Labelled photos from "split_data", an image-classification folder in zunaiednudar/bengali-pitha-classification. The possible labels are: bhapa pitha, bibikhana pitha, binni chaler pitha, chanamukhi, chitoi, chushi pitha, dim sundori pitha pantowa, dudh chitoi, gulgula, jhal jamai pitha chapri, jhinuk pitha, khejuri pitha, khola jali pitha, malpoya, mera pitha, muittha pitha, narkel puli pitha, nunia pitha, patishapta, rosgoja pitha, sorbhaja, sotin mochor, syringe pitha, taler cone pitha.

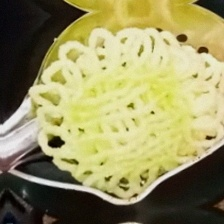
Label: syringe pitha

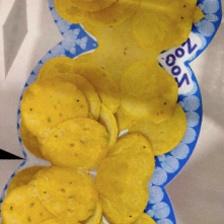
Label: nunia pitha

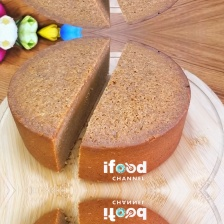
Label: bibikhana pitha

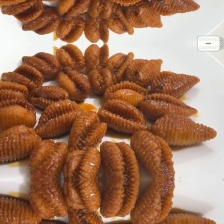
Label: jhinuk pitha

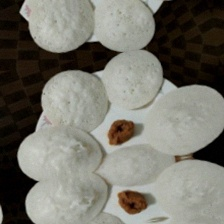
Label: chitoi

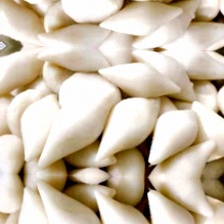
Label: mera pitha
